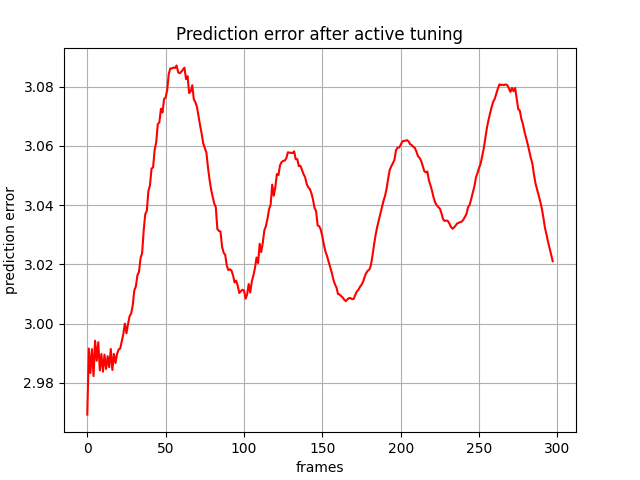

The file beside this chart, header and first rows:
, 0
0, 2.969
1, 2.992
2, 2.983
3, 2.991
4, 2.982
5, 2.994
6, 2.987
7, 2.994
8, 2.984
9, 2.99
10, 2.984
11, 2.99
12, 2.985
13, 2.989
14, 2.985
15, 2.991
16, 2.984
17, 2.99
18, 2.987
19, 2.99
20, 2.991
21, 2.992
22, 2.994
23, 2.996
24, 3
25, 2.997
26, 3
27, 3.002
28, 3.003
29, 3.006
30, 3.011
31, 3.013
32, 3.016
33, 3.017
34, 3.022
35, 3.024
36, 3.031
37, 3.037
38, 3.038
39, 3.045
40, 3.047
41, 3.052
42, 3.053
43, 3.059
44, 3.061
45, 3.067
46, 3.068
47, 3.073
48, 3.071
49, 3.076
50, 3.076
51, 3.079
52, 3.084
53, 3.086
54, 3.086
55, 3.086
56, 3.086
57, 3.087
58, 3.085
59, 3.085
... 238 more rows
